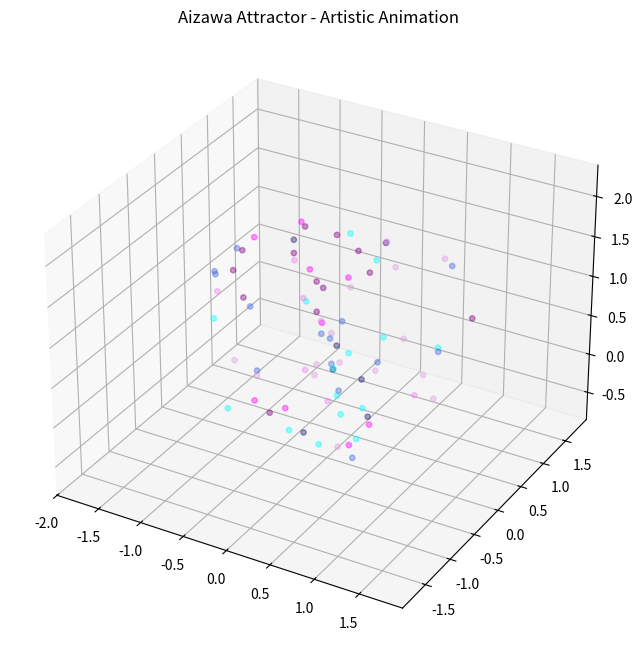

This figure's Python source:
# [redacted]
# https://en.wikipedia.org/wiki/Attractor
import numpy as np
import matplotlib.pyplot as plt
from matplotlib.animation import FuncAnimation
from matplotlib.colors import ListedColormap
from mpl_toolkits.mplot3d.art3d import Line3DCollection

# Parameter Aizawa Attractor
alpha = 0.95
beta = 0.70
delta = 3.50
eps = 0.25
gamma = 0.60
zeta = 0.10


# Persamaan diferensial Atraktor Aizawa
def aizawa_deriv(state):
    x, y, z = state
    M = np.array(
        [
            [z - beta, -delta, 0],
            [delta, z - beta, 0],
            [
                -x * (eps * z + 1),
                -y * (eps * z + 1),
                zeta * x**3 - (1 / 3) * z**2 + alpha,
            ],
        ]
    )
    vec = np.array([x, y, z])
    bias = np.array([0, 0, gamma])
    return M @ vec + bias


dt = 0.005
steps = 20000
state = np.array([0.1, 0.0, 0.0])

xs, ys, zs = [], [], []

for _ in range(steps):
    k1 = aizawa_deriv(state)
    k2 = aizawa_deriv(state + 0.5 * dt * k1)
    k3 = aizawa_deriv(state + 0.5 * dt * k2)
    k4 = aizawa_deriv(state + dt * k3)
    state = state + (dt / 6) * (k1 + 2 * k2 + 2 * k3 + k4)

    xs.append(state[0])
    ys.append(state[1])
    zs.append(state[2])

xs = np.array(xs)
ys = np.array(ys)
zs = np.array(zs)


cmap_line = ListedColormap(
    ["aqua", "midnightblue", "purple", "royalblue", "violet", "fuchsia", "plum"]
)
colors_line = cmap_line(np.linspace(0, 1, len(xs) - 1))

segments = np.array(
    [
        [[xs[i], ys[i], zs[i]], [xs[i + 1], ys[i + 1], zs[i + 1]]]
        for i in range(len(xs) - 1)
    ]
)


fig = plt.figure(figsize=(10, 8))
ax = fig.add_subplot(111, projection="3d")


padding = 0.5
ax.set_xlim(xs.min() - padding, xs.max() + padding)
ax.set_ylim(ys.min() - padding, ys.max() + padding)
ax.set_zlim(zs.min() - padding, zs.max() + padding)
ax.set_title("Aizawa Attractor - Artistic Animation")


lc = Line3DCollection(segments[:1], colors=colors_line[:1], linewidths=0.5, alpha=0.6)
ax.add_collection3d(lc)


num_points = 80
offset_scale = 0.2
rand_idx = np.random.choice(len(xs), num_points)
points = np.vstack([xs[rand_idx], ys[rand_idx], zs[rand_idx]]).T
point_offsets = (np.random.rand(num_points, 3) - 0.5) * offset_scale


colors_points = np.random.choice(
    ["aqua", "midnightblue", "purple", "royalblue", "violet", "fuchsia", "plum"],
    size=num_points,
)
scatter = ax.scatter(
    points[:, 0], points[:, 1], points[:, 2], c=colors_points, s=15, alpha=0.4
)

frames = 500
skip = max(len(segments) // frames, 1)


def update(frame):
    idx = frame * skip
    lc.set_segments(segments[:idx])
    lc.set_color(colors_line[:idx])

    lag = 0.3
    t_idx = (rand_idx + int(frame * skip * lag)) % len(xs)
    new_points = np.vstack(
        [
            xs[t_idx] + point_offsets[:, 0],
            ys[t_idx] + point_offsets[:, 1],
            zs[t_idx] + point_offsets[:, 2],
        ]
    ).T
    scatter._offsets3d = (new_points[:, 0], new_points[:, 1], new_points[:, 2])

    if frame > 0.3 * frames:
        progress = (frame - 0.3 * frames) / (0.7 * frames)
        elev = 10 + progress * 50
        azim = progress * 360
        ax.view_init(elev=elev, azim=azim)

    return lc, scatter


# Animasi
anim = FuncAnimation(fig, update, frames=frames, interval=20, blit=False)

plt.show()

if __name__ == "__main__":
    pass
